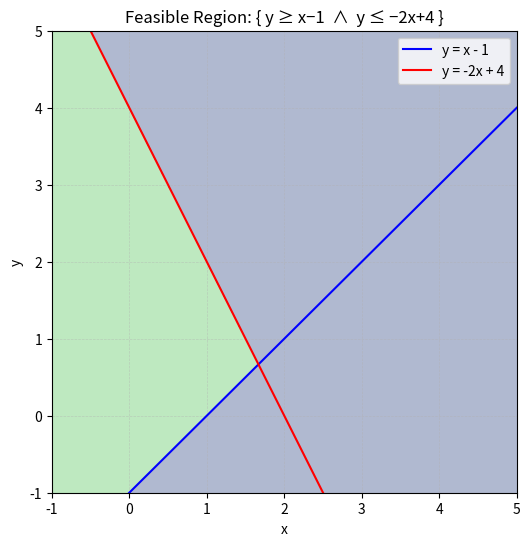

Write the Python code that produced this figure.
""" Inequality Examples """

"""
    1. Simple Filtering with a Loop
       Find all x in [a, b] such that x² – 4x + 3 > 0
       (i.e. values outside the roots at x=1 and x=3)
"""


def filter_quadratic(a, b):
    result = []
    for x in range(a, b + 1):
        if x ** 2 - 4 * x + 3 > 0:
            result.append(x)
    return result


# Example: from -5 to 5
print("1) x² - 4x + 3 > 0 for x in [-5,5]:", filter_quadratic(-5, 5))


"""
    2. Using a List Comprehension
       Filter values in [-5,5] satisfying |x| < 3
"""
filtered = [x for x in range(-5, 6) if abs(x) < 3]
print("2) Values with |x| < 3:", filtered)


"""
    3. Symbolic Solving with Sympy
       Solve two inequalities:
         a)  2x + 3 > 5
         b)  x² – x ≤ 2
"""
import sympy as sp

x = sp.symbols('x', real=True)
sol1 = sp.solve_univariate_inequality(2 * x + 3 > 5, x)
sol2 = sp.solve_univariate_inequality(x ** 2 - x <= 2, x)

print("3a) 2x + 3 > 5  ⇒", sol1)  # x > 1
print("3b) x² – x ≤ 2  ⇒", sol2)  # -1 ≤ x ≤ 2


"""
    4. Graphing Inequality Regions with Matplotlib
       a) Region: y ≥ x−1
       b) Region: y ≤ −2x+4
"""
import numpy as np
import matplotlib.pyplot as plt

# 1) Create grid over x,y in [-1, 5]
x_vals = np.linspace(-1, 5, 400)
y_vals = np.linspace(-1, 5, 400)
X, Y = np.meshgrid(x_vals, y_vals)

# 2) Define each half‐plane
region1 = (Y >= X - 1)       # y ≥ x - 1
region2 = (Y <= -2*X + 4)    # y ≤ -2x + 4

# 3) Intersection: both must hold
feasible = region1 & region2

# 4) Plot the feasible region
plt.figure(figsize=(6,6))
plt.contourf(X, Y, feasible, levels=[-0.5, 0.5, 1.5], alpha=0.4)

# 5) Draw the boundary lines
plt.plot(x_vals,      x_vals - 1,  'b-', label='y = x - 1')
plt.plot(x_vals, -2*x_vals + 4,     'r-', label='y = -2x + 4')

# 6) Labels, legend, limits
plt.title("Feasible Region: { y ≥ x−1  ∧  y ≤ −2x+4 }")
plt.xlabel("x")
plt.ylabel("y")
plt.legend(loc='upper right')
plt.xlim(-1, 5)
plt.ylim(-1, 5)

plt.grid(True, linestyle='--', linewidth=0.5, alpha=0.5)
plt.show()
